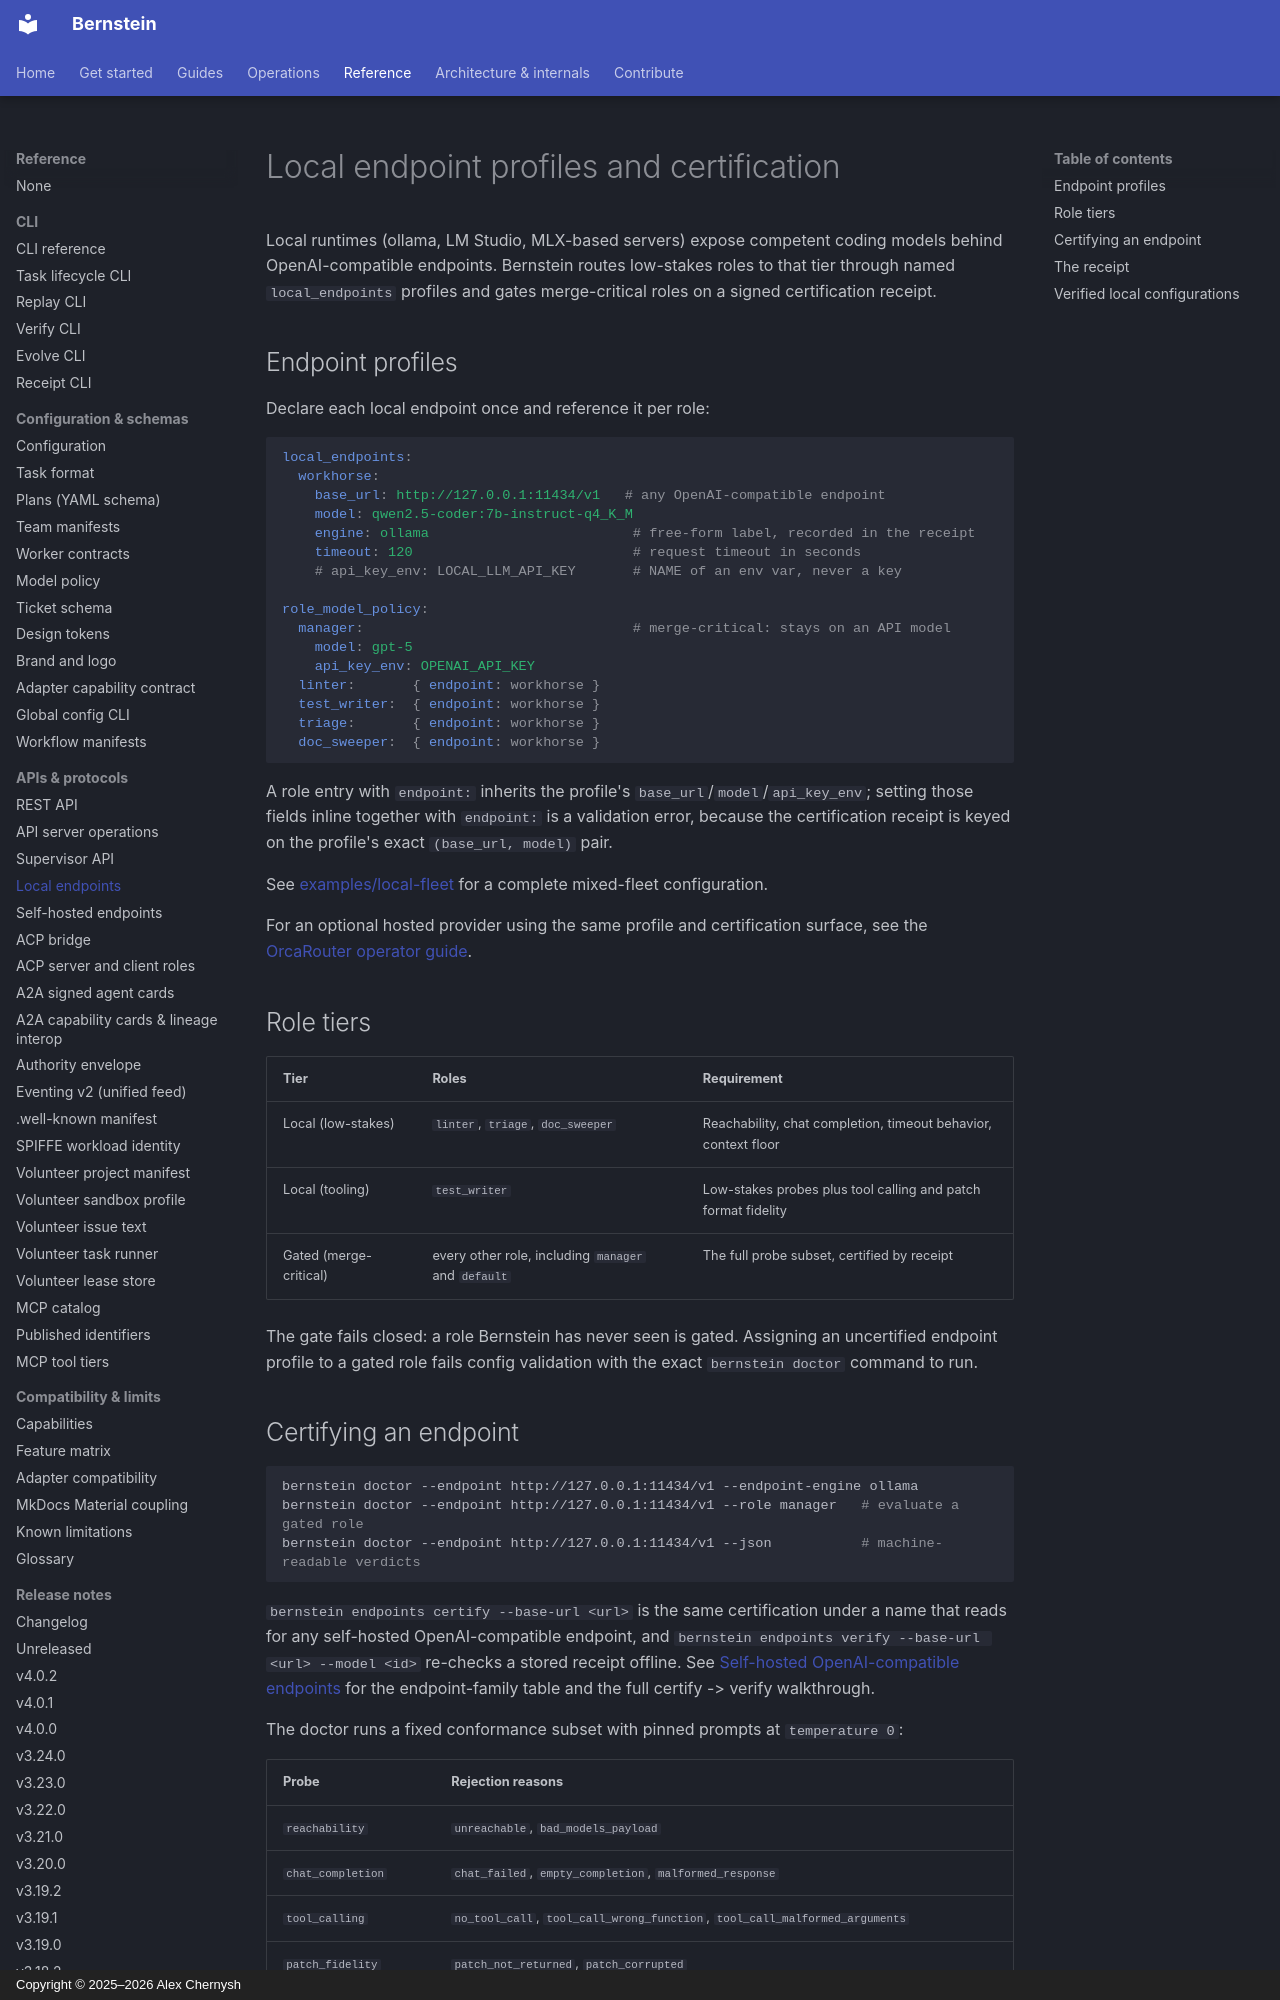

repository: sipyourdrink-ltd/bernstein · page: reference/local-endpoints/index.html · generator: mkdocs · copyright: Copyright © 2025–2026 Alex Chernysh

# Local endpoint profiles and certification

Local runtimes (ollama, LM Studio, MLX-based servers) expose competent
coding models behind OpenAI-compatible endpoints. Bernstein routes
low-stakes roles to that tier through named `local_endpoints` profiles and
gates merge-critical roles on a signed certification receipt.

## Endpoint profiles

Declare each local endpoint once and reference it per role:

```yaml
local_endpoints:
  workhorse:
    base_url: http://127.0.0.1:11434/v1   # any OpenAI-compatible endpoint
    model: qwen2.5-coder:7b-instruct-q4_K_M
    engine: ollama                         # free-form label, recorded in the receipt
    timeout: 120                           # request timeout in seconds
    # api_key_env: LOCAL_LLM_API_KEY       # NAME of an env var, never a key

role_model_policy:
  manager:                                 # merge-critical: stays on an API model
    model: gpt-5
    api_key_env: OPENAI_API_KEY
  linter:       { endpoint: workhorse }
  test_writer:  { endpoint: workhorse }
  triage:       { endpoint: workhorse }
  doc_sweeper:  { endpoint: workhorse }
```

A role entry with `endpoint:` inherits the profile's
`base_url`/`model`/`api_key_env`; setting those fields inline together with
`endpoint:` is a validation error, because the certification receipt is
keyed on the profile's exact `(base_url, model)` pair.

See [examples/local-fleet](https://github.com/sipyourdrink-ltd/bernstein/tree/main/examples/local-fleet)
for a complete mixed-fleet configuration.

For an optional hosted provider using the same profile and certification
surface, see the [OrcaRouter operator guide](../operations/orcarouter.md).

## Role tiers

| Tier | Roles | Requirement |
|---|---|---|
| Local (low-stakes) | `linter`, `triage`, `doc_sweeper` | Reachability, chat completion, timeout behavior, context floor |
| Local (tooling) | `test_writer` | Low-stakes probes plus tool calling and patch format fidelity |
| Gated (merge-critical) | every other role, including `manager` and `default` | The full probe subset, certified by receipt |

The gate fails closed: a role Bernstein has never seen is gated. Assigning
an uncertified endpoint profile to a gated role fails config validation
with the exact `bernstein doctor` command to run.
